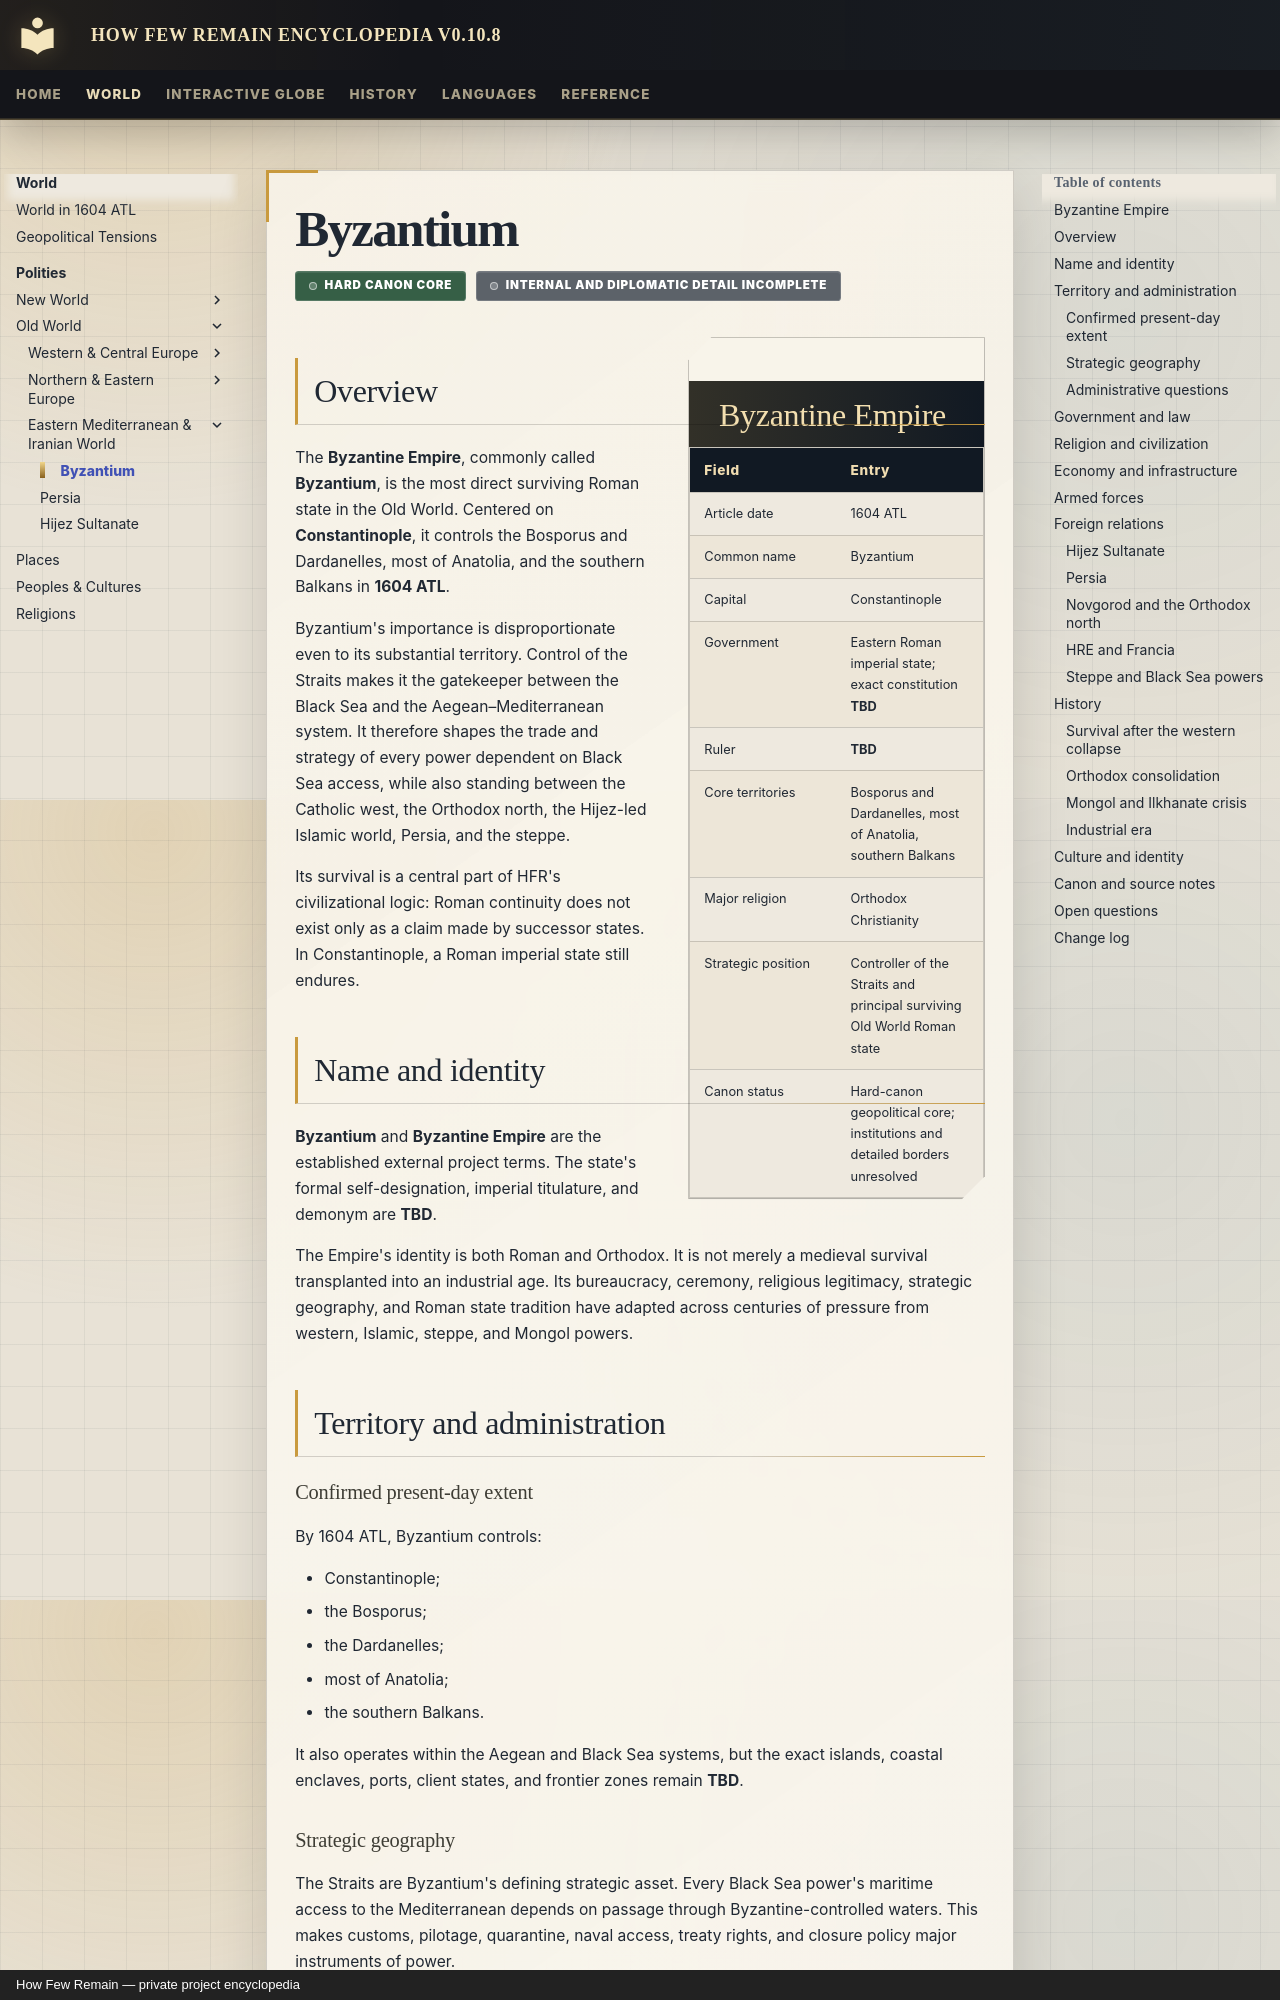

repository: Evanmangels/HFR-Encyclopedia · page: polities/byzantium/index.html · generator: mkdocs · copyright: How Few Remain — private project encyclopedia

---
title: Byzantium
article_type: polity
article_date: 1604 ATL
canon_status: hard-canon-core-incomplete-details
---

# Byzantium

<span class="canon-badge status-hard">Hard canon core</span>
<span class="canon-badge status-incomplete">Internal and diplomatic detail incomplete</span>

<aside class="hfr-infobox" markdown>

## Byzantine Empire

| Field | Entry |
|---|---|
| Article date | 1604 ATL |
| Common name | Byzantium |
| Capital | Constantinople |
| Government | Eastern Roman imperial state; exact constitution **TBD** |
| Ruler | **TBD** |
| Core territories | Bosporus and Dardanelles, most of Anatolia, southern Balkans |
| Major religion | Orthodox Christianity |
| Strategic position | Controller of the Straits and principal surviving Old World Roman state |
| Canon status | Hard-canon geopolitical core; institutions and detailed borders unresolved |

</aside>

## Overview

The **Byzantine Empire**, commonly called **Byzantium**, is the most direct surviving Roman state in the Old World. Centered on **Constantinople**, it controls the Bosporus and Dardanelles, most of Anatolia, and the southern Balkans in **1604 ATL**.

Byzantium's importance is disproportionate even to its substantial territory. Control of the Straits makes it the gatekeeper between the Black Sea and the Aegean–Mediterranean system. It therefore shapes the trade and strategy of every power dependent on Black Sea access, while also standing between the Catholic west, the Orthodox north, the Hijez-led Islamic world, Persia, and the steppe.

Its survival is a central part of HFR's civilizational logic: Roman continuity does not exist only as a claim made by successor states. In Constantinople, a Roman imperial state still endures.

## Name and identity

**Byzantium** and **Byzantine Empire** are the established external project terms. The state's formal self-designation, imperial titulature, and demonym are **TBD**.

The Empire's identity is both Roman and Orthodox. It is not merely a medieval survival transplanted into an industrial age. Its bureaucracy, ceremony, religious legitimacy, strategic geography, and Roman state tradition have adapted across centuries of pressure from western, Islamic, steppe, and Mongol powers.

## Territory and administration

### Confirmed present-day extent

By 1604 ATL, Byzantium controls:

- Constantinople;
- the Bosporus;
- the Dardanelles;
- most of Anatolia;
- the southern Balkans.

It also operates within the Aegean and Black Sea systems, but the exact islands, coastal enclaves, ports, client states, and frontier zones remain **TBD**.
